Run: headless pygame with SDL's dummy video driver; simulated clock (each Clock.tick advances the game by its frame time, no real sleeping); random seed 0; keys injected as events and as key.get_pressed() state; no mouse input.
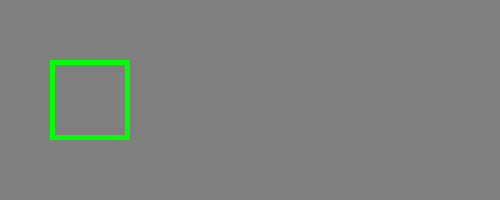
Frame 1 of 4 · flips 1–60 · no input
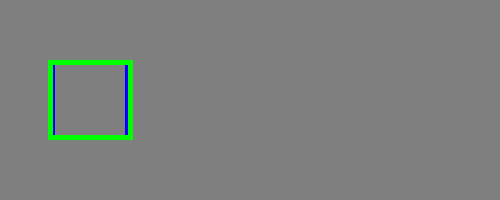
Frame 2 of 4 · flips 61–180 · tapped SPACE, RETURN · held RIGHT (→), D
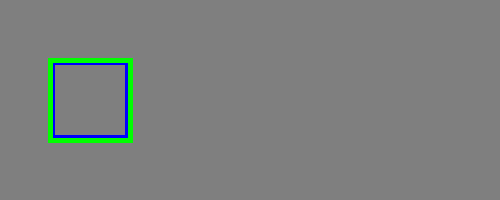
Frame 3 of 4 · flips 181–300 · held DOWN (↓), S
Frame 4 of 4 · flips 301–420 · held LEFT (←), A, UP (↑), W · screen same as frame 1, image omitted

The pygame program that drew these frames:

import pygame
from pygame.rect import *
from pygame.locals import *

BLACK = (0, 0, 0)
GRAY = (127, 127, 127)
WHITE = (255, 255, 255)

RED = (255, 0, 0)
GREEN = (0, 255, 0)
BLUE = (0, 0, 255)

YELLOW = (255, 255, 0)
CYAN = (0, 255, 255)
MAGENTA = (255, 0, 255)

SIZE = 500, 200
running = True
background = GRAY
comandos = {K_LEFT:(-5,0), K_RIGHT:(5,0), K_UP:(0,-5), K_DOWN:(0,5),
            K_PLUS:(5,5), K_MINUS:(-5,-5), K_KP_PLUS:(5,5), 
            K_KP_MINUS:(-5,-5)}


width, height = SIZE
pygame.init()
screen = pygame.display.set_mode(SIZE)

rectPai = Rect(50, 60, 80, 80)
rectFilho = rectPai.copy()

while running:
    for event in pygame.event.get():
        if event.type == pygame.QUIT:
            running = False 
        elif event.type == KEYDOWN:
            if event.key in comandos:
                valor = comandos[event.key]
                rectFilho.inflate_ip(valor)
    
    screen.fill(GRAY)
    pygame.draw.rect(screen, BLUE, rectPai, 5)
    pygame.draw.rect(screen, GREEN, rectFilho, 5)

    pygame.display.flip()

pygame.quit()
